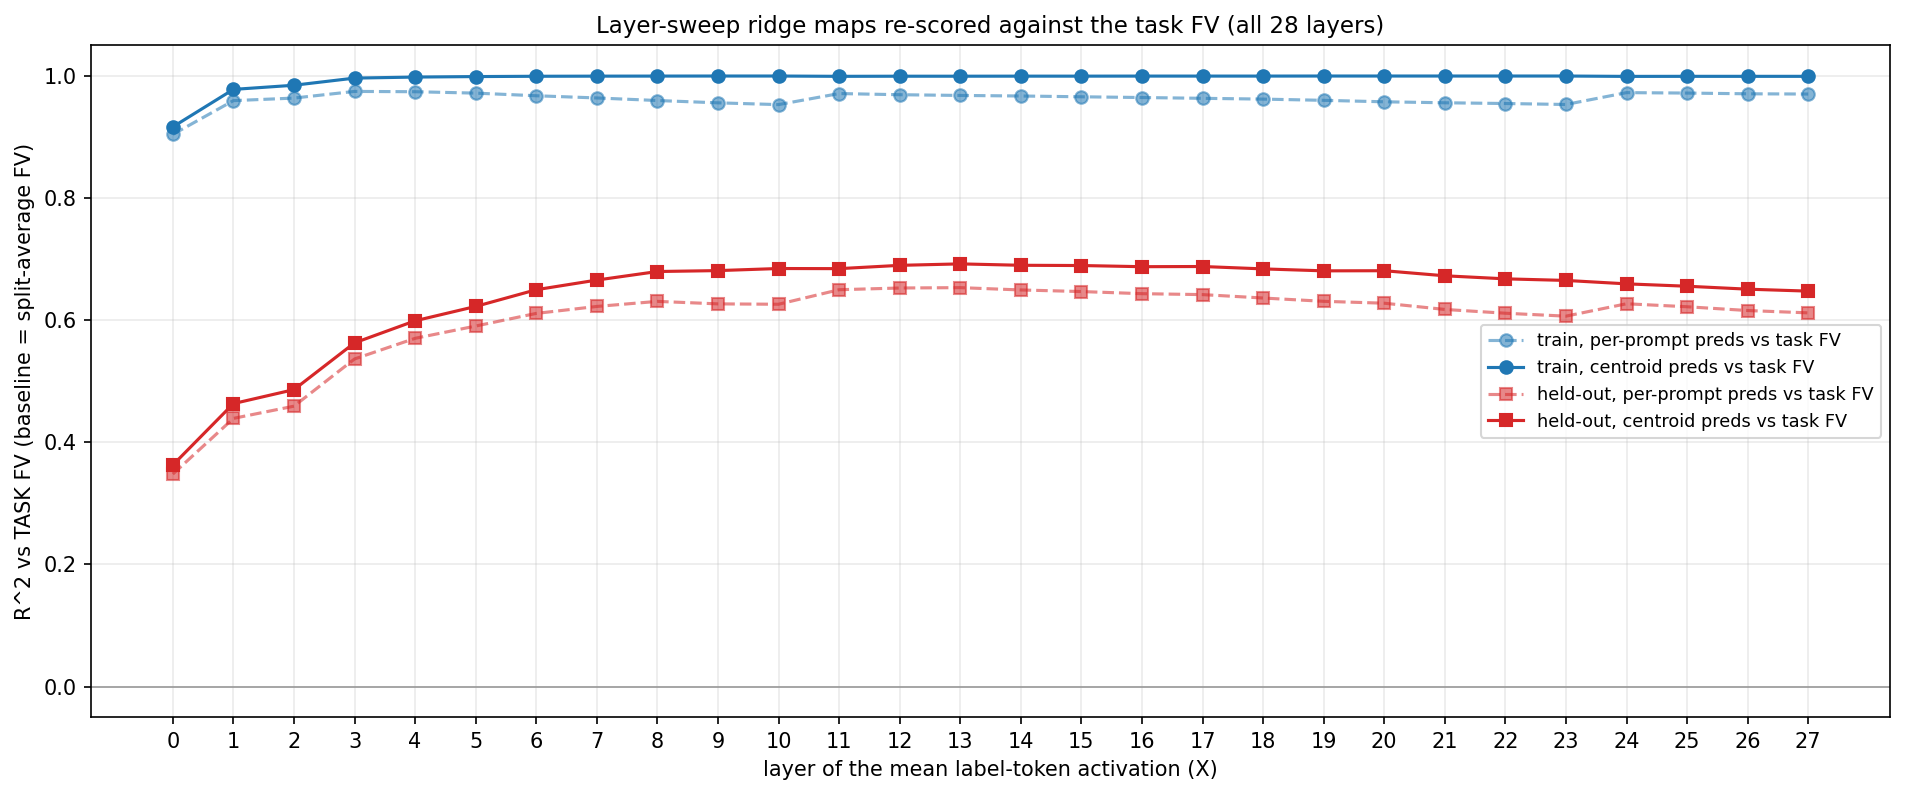

The data file committed next to this chart (first rows):
layer, alpha, train_perprompt, train_centroid, train_centroid_refall, test_perprompt, test_centroid, test_centroid_refall
0, 3162, 0.9041, 0.9164, 0.9167, 0.3479, 0.3627, 0.4051
1, 1000, 0.9594, 0.9778, 0.9779, 0.4391, 0.4633, 0.5004
2, 1000, 0.9636, 0.9846, 0.9847, 0.4591, 0.4862, 0.5216
3, 1000, 0.9745, 0.9963, 0.9963, 0.5364, 0.5628, 0.5924
4, 1000, 0.974, 0.998, 0.998, 0.5702, 0.5989, 0.6262
5, 1000, 0.9717, 0.9988, 0.9988, 0.5903, 0.6224, 0.6482
6, 1000, 0.9674, 0.9993, 0.9993, 0.611, 0.6498, 0.6741
7, 1000, 0.9638, 0.9995, 0.9995, 0.6224, 0.6656, 0.6886
8, 1000, 0.9596, 0.9996, 0.9996, 0.6307, 0.6796, 0.7014
9, 1000, 0.9558, 0.9997, 0.9997, 0.6266, 0.6811, 0.7031
10, 1000, 0.9529, 0.9997, 0.9997, 0.626, 0.6845, 0.7063
11, 3162, 0.971, 0.9992, 0.9992, 0.6498, 0.6843, 0.706
12, 3162, 0.9691, 0.9994, 0.9994, 0.6526, 0.6897, 0.711
13, 3162, 0.9679, 0.9994, 0.9994, 0.6532, 0.6921, 0.7133
14, 3162, 0.967, 0.9995, 0.9995, 0.6494, 0.6898, 0.711
15, 3162, 0.9657, 0.9995, 0.9995, 0.6468, 0.6894, 0.7108
16, 3162, 0.9645, 0.9996, 0.9996, 0.6433, 0.6875, 0.7092
17, 3162, 0.9632, 0.9996, 0.9996, 0.6418, 0.6878, 0.7096
18, 3162, 0.9619, 0.9996, 0.9996, 0.6362, 0.6839, 0.706
19, 3162, 0.9599, 0.9997, 0.9997, 0.6308, 0.6807, 0.7031
20, 3162, 0.9575, 0.9997, 0.9997, 0.6277, 0.6809, 0.7032
21, 3162, 0.9559, 0.9997, 0.9997, 0.6175, 0.6726, 0.6955
22, 3162, 0.9547, 0.9997, 0.9997, 0.6113, 0.6676, 0.6911
23, 3162, 0.9531, 0.9997, 0.9997, 0.6065, 0.665, 0.6886
24, 10000, 0.9725, 0.9991, 0.9991, 0.6268, 0.6594, 0.6833
25, 10000, 0.9718, 0.9992, 0.9992, 0.6219, 0.6555, 0.6796
26, 10000, 0.9706, 0.9992, 0.9992, 0.6157, 0.6507, 0.6752
27, 10000, 0.9702, 0.9992, 0.9992, 0.6119, 0.6475, 0.6722
